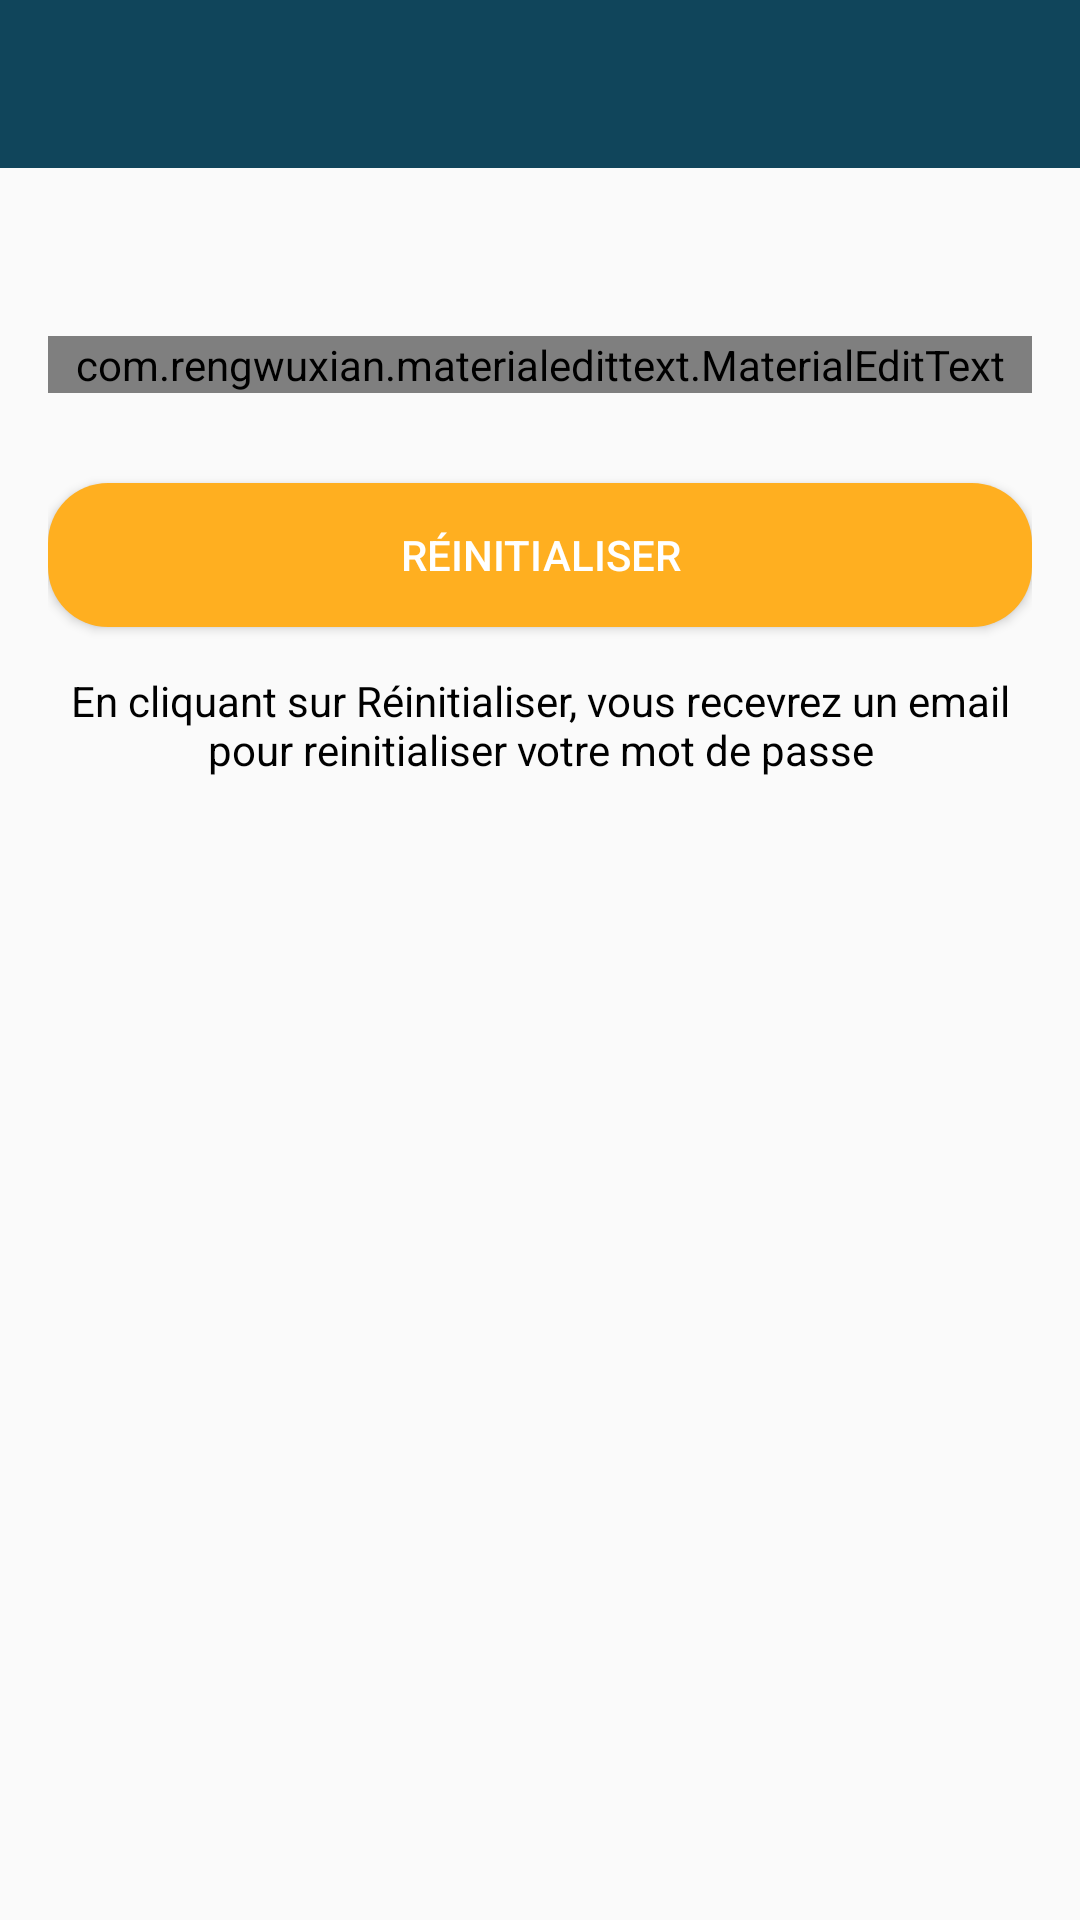

The Android layout XML behind this screen, and the referenced resources:
<!-- AndroidManifest.xml: activity theme AppTheme -->
<!-- res/layout/activity_reset_password.xml -->
<?xml version="1.0" encoding="utf-8"?>
<LinearLayout xmlns:android="http://schemas.android.com/apk/res/android"
    xmlns:app="http://schemas.android.com/apk/res-auto"
    xmlns:tools="http://schemas.android.com/tools"
    android:layout_width="match_parent"
    android:layout_height="match_parent"
    android:orientation="vertical"
    tools:context=".ResetPasswordActivity">

    <include
        android:id="@+id/toolbar"
        layout="@layout/bar_layout"/>

    <LinearLayout
        android:layout_width="match_parent"
        android:layout_height="wrap_content"
        android:orientation="vertical"
        android:padding="16dp">

        <com.rengwuxian.materialedittext.MaterialEditText
            android:layout_width="match_parent"
            android:layout_height="wrap_content"
            android:id="@+id/send_email"
            android:inputType="textEmailAddress"
            app:met_floatingLabel="normal"
            android:hint="Votre Email"
            android:layout_marginTop="40dp"/>

        <Button
            android:layout_width="match_parent"
            android:layout_height="wrap_content"
            android:text="Réinitialiser"
            android:id="@+id/btn_reset"
            android:textColor="#fff"
            android:background="@drawable/blue_border"
            android:backgroundTint="@color/colorAccent"
            android:layout_marginTop="30dp"/>

        <TextView
            android:layout_width="wrap_content"
            android:layout_height="wrap_content"
            android:gravity="center"
            android:layout_gravity="center"
            android:layout_marginTop="15dp"
            android:textColor="#000"
            android:text="En cliquant sur Réinitialiser, vous recevrez un email pour reinitialiser votre mot de passe"/>


    </LinearLayout>



</LinearLayout>
<!-- res/layout/bar_layout.xml (included above) -->
<?xml version="1.0" encoding="utf-8"?>
<androidx.appcompat.widget.Toolbar xmlns:android="http://schemas.android.com/apk/res/android"
    android:layout_width="match_parent"
    android:layout_height="?actionBarSize"
    xmlns:app="http://schemas.android.com/apk/res-auto"
    android:id="@+id/toolbar"
    android:background="@color/colorPrimaryDark"
    android:theme="@style/Base.ThemeOverlay.AppCompat.Dark.ActionBar"
    app:popupTheme="@style/MenuStyle">

</androidx.appcompat.widget.Toolbar>
<!-- resources referenced by this layout -->
<resources>
  <color name="colorAccent">#ffaf20</color>
  <color name="colorPrimaryDark">#10455b</color>
  <!-- drawable blue_border (drawable) -->
  <?xml version="1.0" encoding="utf-8"?>
  <layer-list xmlns:android="http://schemas.android.com/apk/res/android">
  
      <item>
          <shape android:shape="rectangle">
              <solid android:color="@color/colorPrimaryDark"/>
              <corners android:radius="20dp"/>
          </shape>
      </item>
  
  </layer-list>
  <style name="MenuStyle" parent="Theme.AppCompat.Light">
          <item name="android:background">@android:color/white</item>
      </style>
  <style name="AppTheme" parent="Theme.AppCompat.Light.NoActionBar">
          
          <item name="colorPrimary">@color/colorPrimary</item>
          <item name="colorPrimaryDark">@color/colorPrimaryDark</item>
          <item name="colorAccent">@color/colorAccent</item>
          <item name="android:windowAnimationStyle">@null</item>
      </style>
  <color name="colorPrimary">#FFFFFF</color>
</resources>
